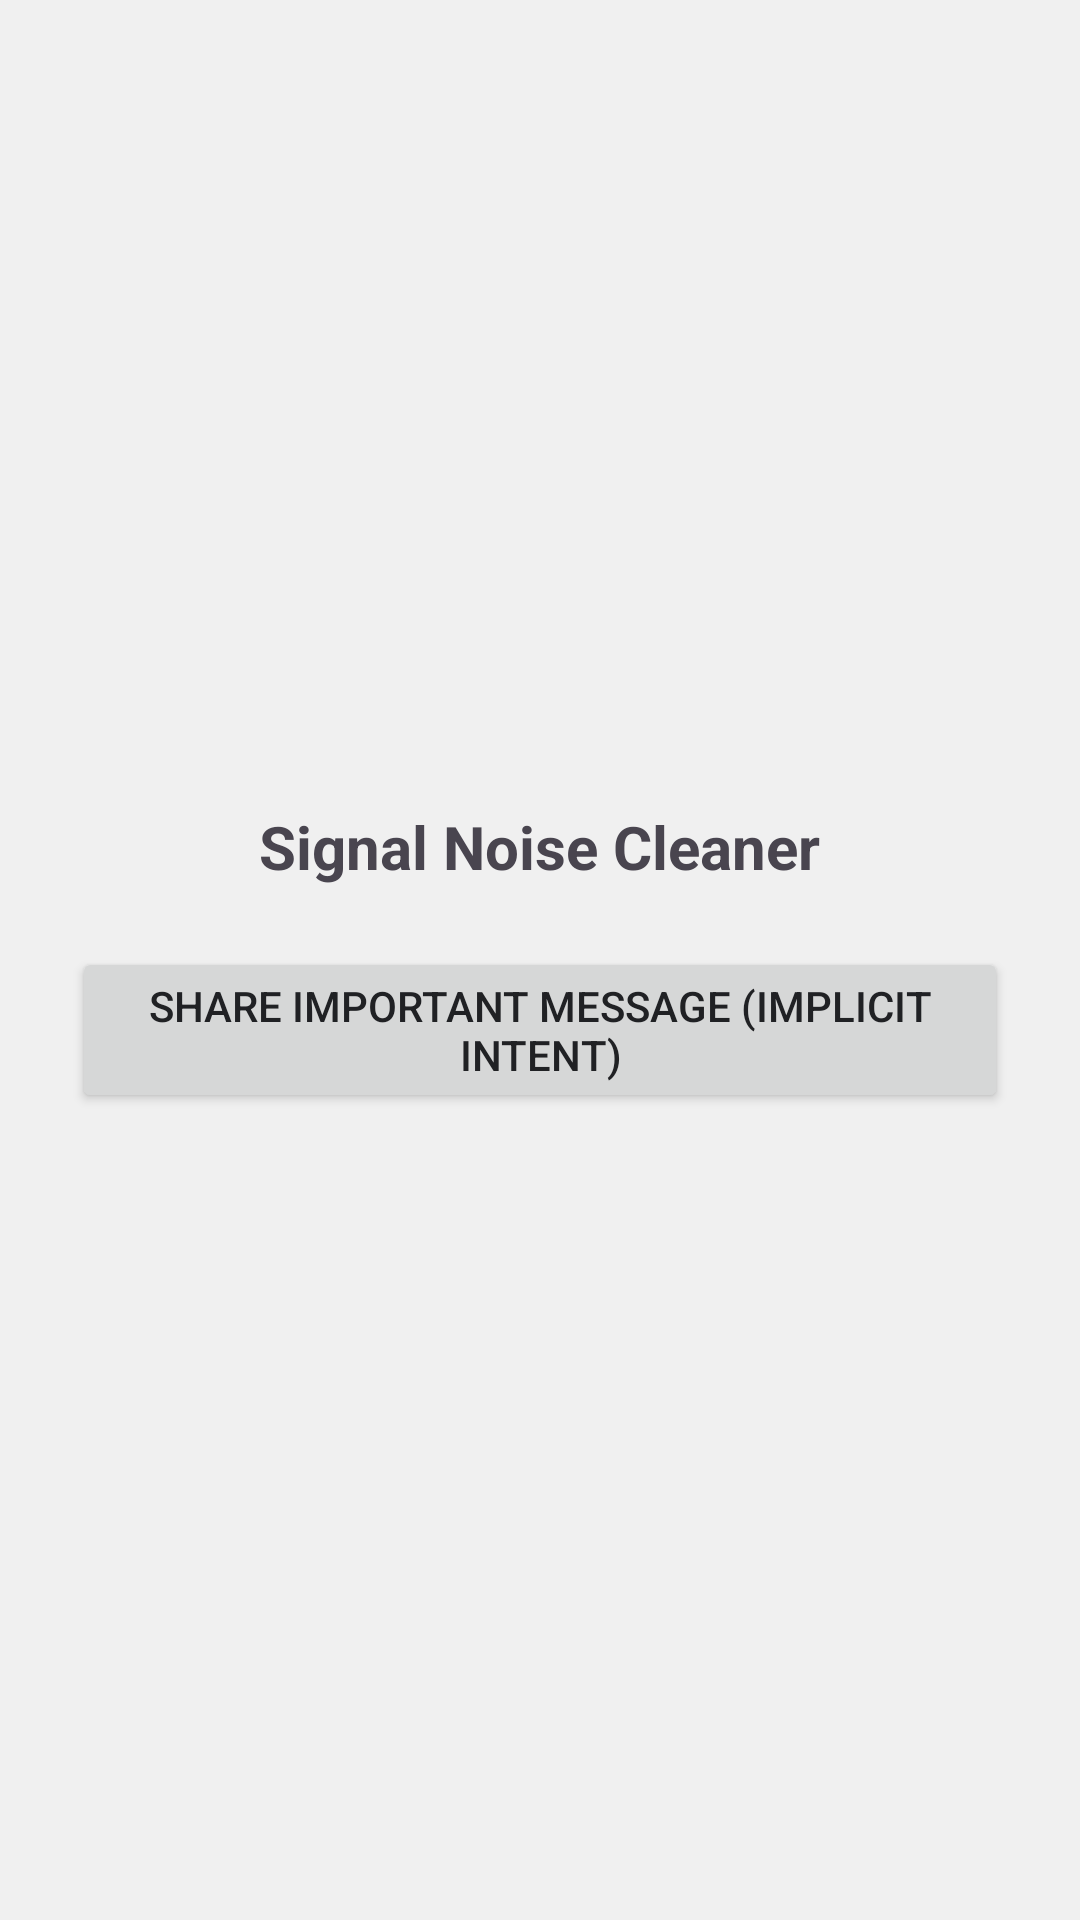

Produce the Android XML layout that renders to this screen, including the resource entries it uses.
<!-- AndroidManifest.xml: application theme Theme.NeatNest -->
<!-- res/layout/activity_message_cleaner.xml -->
<?xml version="1.0" encoding="utf-8"?>

<LinearLayout xmlns:android="http://schemas.android.com/apk/res/android"
    android:layout_width="match_parent"
    android:layout_height="match_parent"
    android:gravity="center"
    android:orientation="vertical"
    android:padding="24dp">

    <TextView
        android:text="Signal Noise Cleaner"
        android:textSize="20sp"
        android:textStyle="bold"
        android:layout_width="wrap_content"
        android:layout_height="wrap_content"
        android:paddingBottom="20dp"/>

    <Button
        android:id="@+id/btnShareImportant"
        android:text="Share Important Message (Implicit Intent)"
        android:layout_width="match_parent"
        android:layout_height="wrap_content" />

</LinearLayout>
<!-- resources referenced by this layout -->
<resources>
  <style name="Theme.NeatNest" parent="Base.Theme.NeatNest" />
  <style name="Base.Theme.NeatNest" parent="Theme.Material3.DayNight.NoActionBar">
          <item name="colorPrimary">@color/colorPrimary</item>
          <item name="colorPrimaryContainer">@color/colorAccent</item>
          <item name="colorOnPrimary">@color/white</item>
          <item name="colorSurface">@color/colorSurface</item>
          <item name="colorOnSurface">@color/colorOnSurface</item>
          <item name="android:windowBackground">@color/windowBackground</item>
          <item name="android:textColorPrimary">@color/text_primary</item>
          
          <item name="android:statusBarColor">@color/colorPrimaryDark</item>
          <item name="android:navigationBarColor">@color/windowBackground</item>
          <item name="android:windowLightNavigationBar" tools:targetApi="o_mr1">true</item>
      </style>
  <color name="colorPrimary">#1B5E20</color>
  <color name="colorAccent">#4CAF50</color>
  <color name="white">#FFFFFFFF</color>
  <color name="colorSurface">#FAFAFA</color>
  <color name="colorOnSurface">#1A1C19</color>
  <color name="windowBackground">#F0F0F0</color>
  <color name="text_primary">#202124</color>
  <color name="colorPrimaryDark">#0F3814</color>
</resources>
